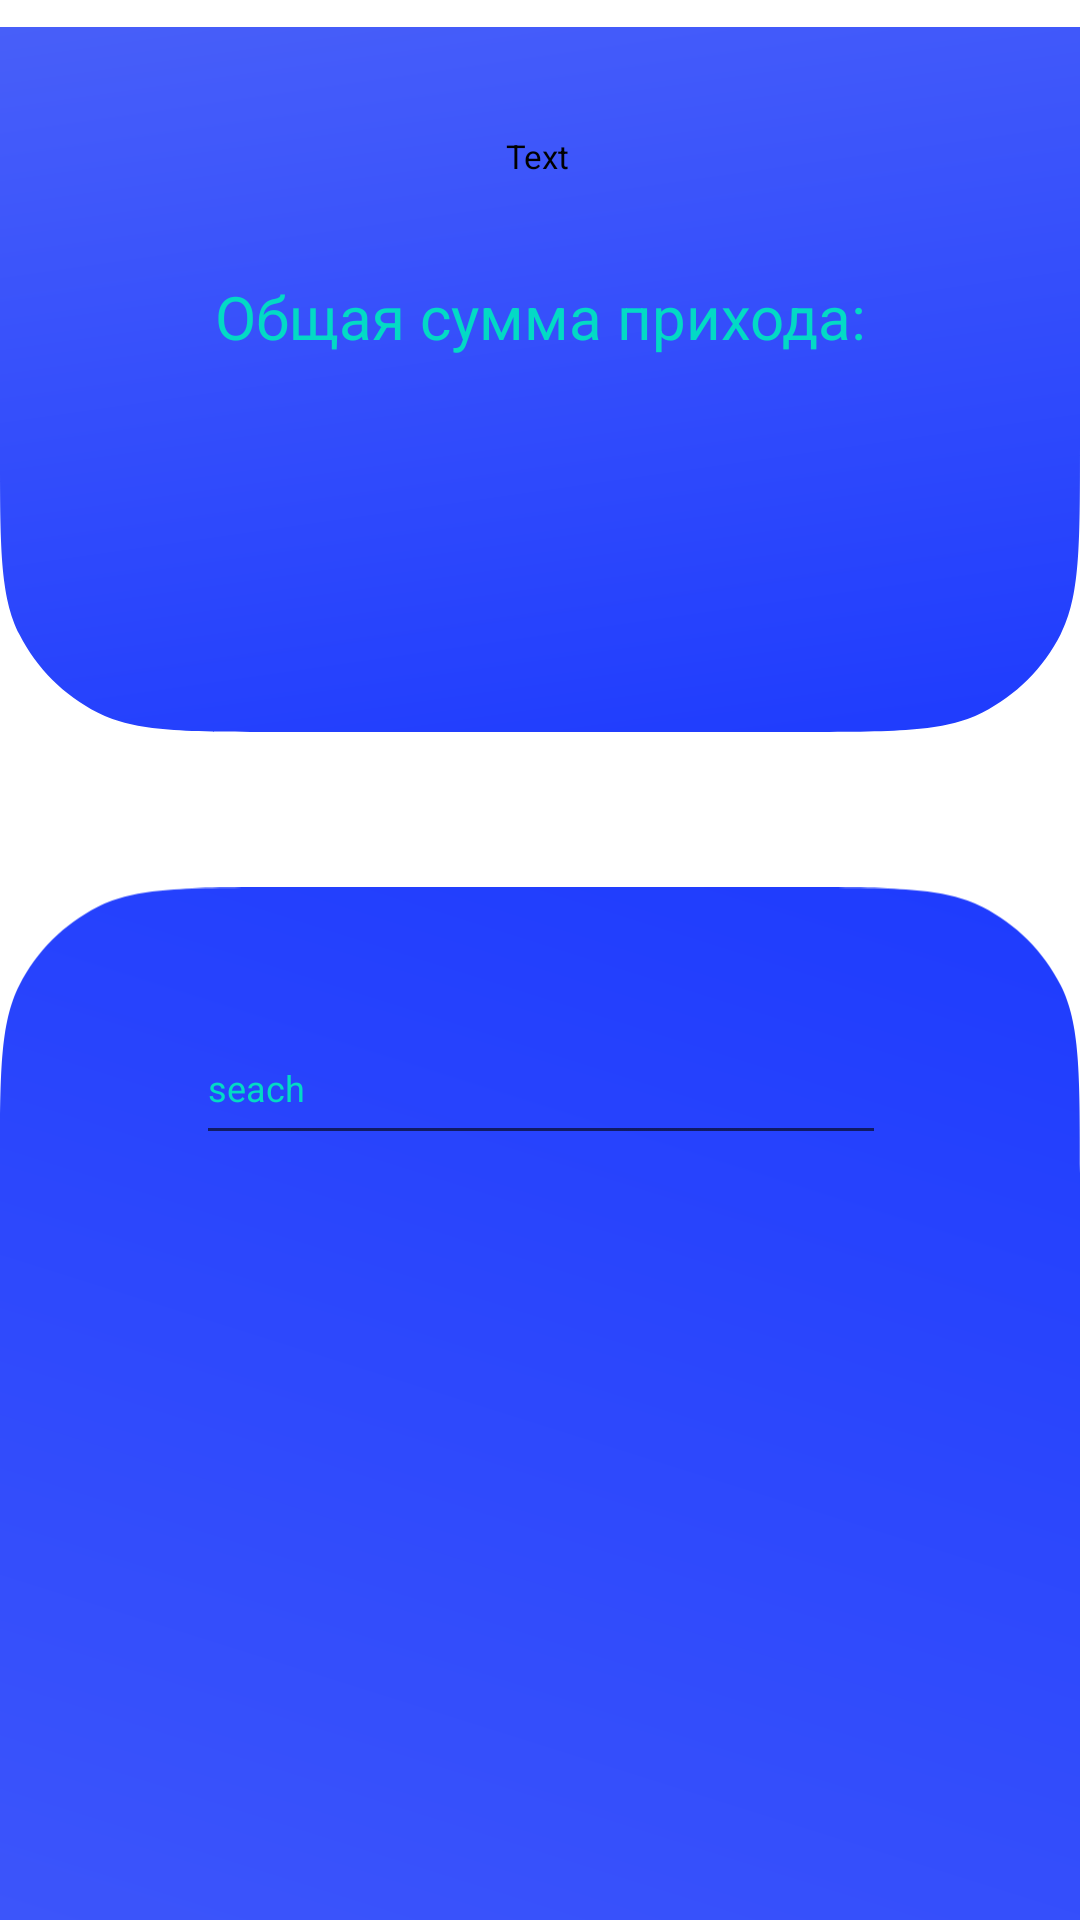

Here is an Android app screen rendered from its layout file. Give the layout XML and the strings, colors and styles it references.
<!-- AndroidManifest.xml: application theme Theme.FinanceHome -->
<!-- res/layout/activity_main.xml -->
<?xml version="1.0" encoding="utf-8"?>
<androidx.constraintlayout.widget.ConstraintLayout xmlns:android="http://schemas.android.com/apk/res/android"
    xmlns:app="http://schemas.android.com/apk/res-auto"
    xmlns:tools="http://schemas.android.com/tools"
    android:layout_width="match_parent"
    android:layout_height="match_parent"
    tools:context=".MainActivity">


    <ImageView
        android:id="@+id/rec"
        android:layout_width="wrap_content"
        android:layout_height="wrap_content"
        android:layout_marginTop="4dp"
        android:contentDescription="@string/design"
        app:layout_constraintEnd_toEndOf="parent"
        app:layout_constraintHorizontal_bias="0.555"
        app:layout_constraintStart_toStartOf="parent"
        app:layout_constraintTop_toTopOf="parent"
        app:srcCompat="@drawable/ic_rectangle_37" />

    <ImageView
        android:id="@+id/recdown"
        android:layout_width="wrap_content"
        android:layout_height="wrap_content"
        android:layout_marginTop="36dp"
        android:contentDescription="@string/totalCredit"
        app:layout_constraintEnd_toEndOf="parent"
        app:layout_constraintStart_toStartOf="parent"
        app:layout_constraintTop_toBottomOf="@+id/rec"
        app:srcCompat="@drawable/ic_rectangle_39" />

    <TextView
        android:id="@+id/tranzaction"
        android:layout_width="214dp"
        android:layout_height="40dp"
        android:layout_marginStart="56dp"
        android:layout_marginTop="32dp"
        android:layout_marginEnd="58dp"
        android:text="Text"
        android:textSize="11sp"
        android:gravity="center"
        android:textColor="@color/black"
        app:layout_constraintEnd_toEndOf="@+id/rec"
        app:layout_constraintStart_toStartOf="@+id/rec"
        app:layout_constraintTop_toTopOf="parent" />



    <androidx.recyclerview.widget.RecyclerView
        android:id="@+id/category"
        android:layout_width="250dp"
        android:layout_height="250dp"
        android:layout_marginTop="20dp"
        android:verticalScrollbarPosition="left"
        app:layout_constraintEnd_toEndOf="@+id/recdown"
        app:layout_constraintStart_toStartOf="@+id/recdown"
        app:layout_constraintTop_toBottomOf="@+id/editSeach" />

    <EditText
        android:id="@+id/editSeach"
        android:layout_width="230dp"
        android:layout_height="48dp"
        android:layout_marginTop="52dp"
        android:autofillHints="name"
        android:ems="10"
        android:hint="seach"
        android:inputType="textPersonName"
        android:textColor="@color/white"
        android:textColorHint="@color/teal_200"
        android:textSize="12sp"
        app:layout_constraintEnd_toEndOf="@+id/recdown"
        app:layout_constraintHorizontal_bias="0.503"
        app:layout_constraintStart_toStartOf="@+id/recdown"
        app:layout_constraintTop_toTopOf="@+id/recdown" />

    <TextView
        android:id="@+id/totalDebet"
        android:layout_width="wrap_content"
        android:layout_height="wrap_content"
        android:layout_marginTop="20dp"
        android:text="@string/totalDebet"
        android:textSize="20sp"
        android:textColor="@color/teal_200"
        app:layout_constraintEnd_toEndOf="parent"
        app:layout_constraintStart_toStartOf="@+id/rec"
        app:layout_constraintTop_toBottomOf="@+id/tranzaction" />


</androidx.constraintlayout.widget.ConstraintLayout>
<!-- resources referenced by this layout -->
<resources>
  <!-- drawable ic_rectangle_37 (drawable) -->
  <vector xmlns:android="http://schemas.android.com/apk/res/android"
      xmlns:aapt="http://schemas.android.com/aapt"
      android:width="375dp"
      android:height="245dp"
      android:viewportWidth="375"
      android:viewportHeight="245">
    <path
        android:pathData="M0,0H375V145.8C375,180.523 375,197.885 368.242,211.147C362.298,222.813 352.813,232.298 341.147,238.242C327.885,245 310.523,245 275.8,245H99.2C64.477,245 47.115,245 33.853,238.242C22.187,232.298 12.702,222.813 6.758,211.147C0,197.885 0,180.523 0,145.8V0Z">
      <aapt:attr name="android:fillColor">
        <gradient 
            android:startY="-4.59387E-7"
            android:startX="-66"
            android:endY="337.537"
            android:endX="-17.862"
            android:type="linear">
          <item android:offset="0" android:color="#FF4960F9"/>
          <item android:offset="1" android:color="#FF1937FE"/>
        </gradient>
      </aapt:attr>
    </path>
  </vector>
  <!-- drawable ic_rectangle_39 (drawable) -->
  <vector xmlns:android="http://schemas.android.com/apk/res/android"
      xmlns:aapt="http://schemas.android.com/aapt"
      android:width="375dp"
      android:height="541dp"
      android:viewportWidth="375"
      android:viewportHeight="541">
    <path
        android:pathData="M0,541H375V99.2C375,64.477 375,47.115 368.242,33.853C362.298,22.187 352.813,12.702 341.147,6.758C327.885,0 310.523,0 275.8,0H99.2C64.477,0 47.115,0 33.853,6.758C22.187,12.702 12.702,22.187 6.758,33.853C0,47.115 0,64.477 0,99.2V541Z">
      <aapt:attr name="android:fillColor">
        <gradient 
            android:startY="543"
            android:startX="-64"
            android:endY="-148.88"
            android:endX="153.886"
            android:type="linear">
          <item android:offset="0" android:color="#FF4960F9"/>
          <item android:offset="1" android:color="#FF1937FE"/>
        </gradient>
      </aapt:attr>
    </path>
  </vector>
  <string name="design">Design</string>
  <string name="totalCredit">Общая сумма расхода:</string>
  <string name="totalDebet">Общая сумма прихода:</string>
  <style name="Theme.FinanceHome" parent="Theme.MaterialComponents.DayNight.NoActionBar">
          
          <item name="colorPrimary">@color/purple_500</item>
          <item name="colorPrimaryVariant">@color/purple_700</item>
          <item name="colorOnPrimary">@color/white</item>
          
          <item name="colorSecondary">@color/teal_200</item>
          <item name="colorSecondaryVariant">@color/teal_700</item>
          <item name="colorOnSecondary">@color/black</item>
          
          <item name="android:statusBarColor" tools:targetApi="l">?attr/colorPrimaryVariant</item>
          
      </style>
  <!-- not gathered from this repository: default colours our renderer supplied (Android Studio template values) -->
  <color name="purple_500">#FF6200EE</color>
  <color name="purple_700">#FF3700B3</color>
  <color name="teal_200">#FF03DAC5</color>
  <color name="teal_700">#FF018786</color>
  <color name="black">#FF000000</color>
  <color name="white">#FFFFFFFF</color>
</resources>
